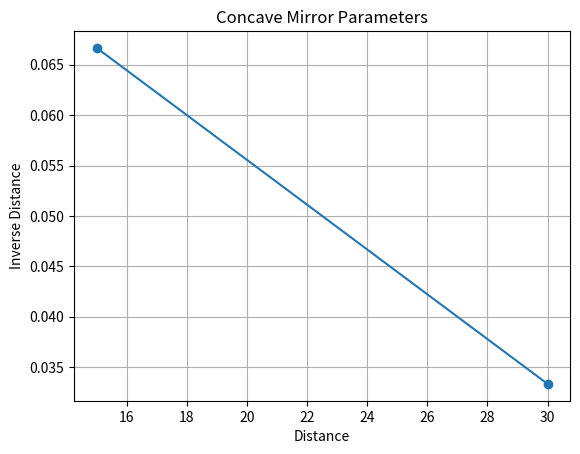

Source code (Python):
%matplotlib inline
import numpy as np
import matplotlib.pyplot as plt

def concave_mirror():
    f, do = 10, 30
    di = 1/(1/f - 1/do)
    plt.plot([do, di], [1/do, 1/di], marker='o')
    plt.title("Concave Mirror Parameters")
    plt.xlabel('Distance')
    plt.ylabel('Inverse Distance')
    plt.grid()
    plt.show()

if __name__ == '__main__': 
    concave_mirror()
